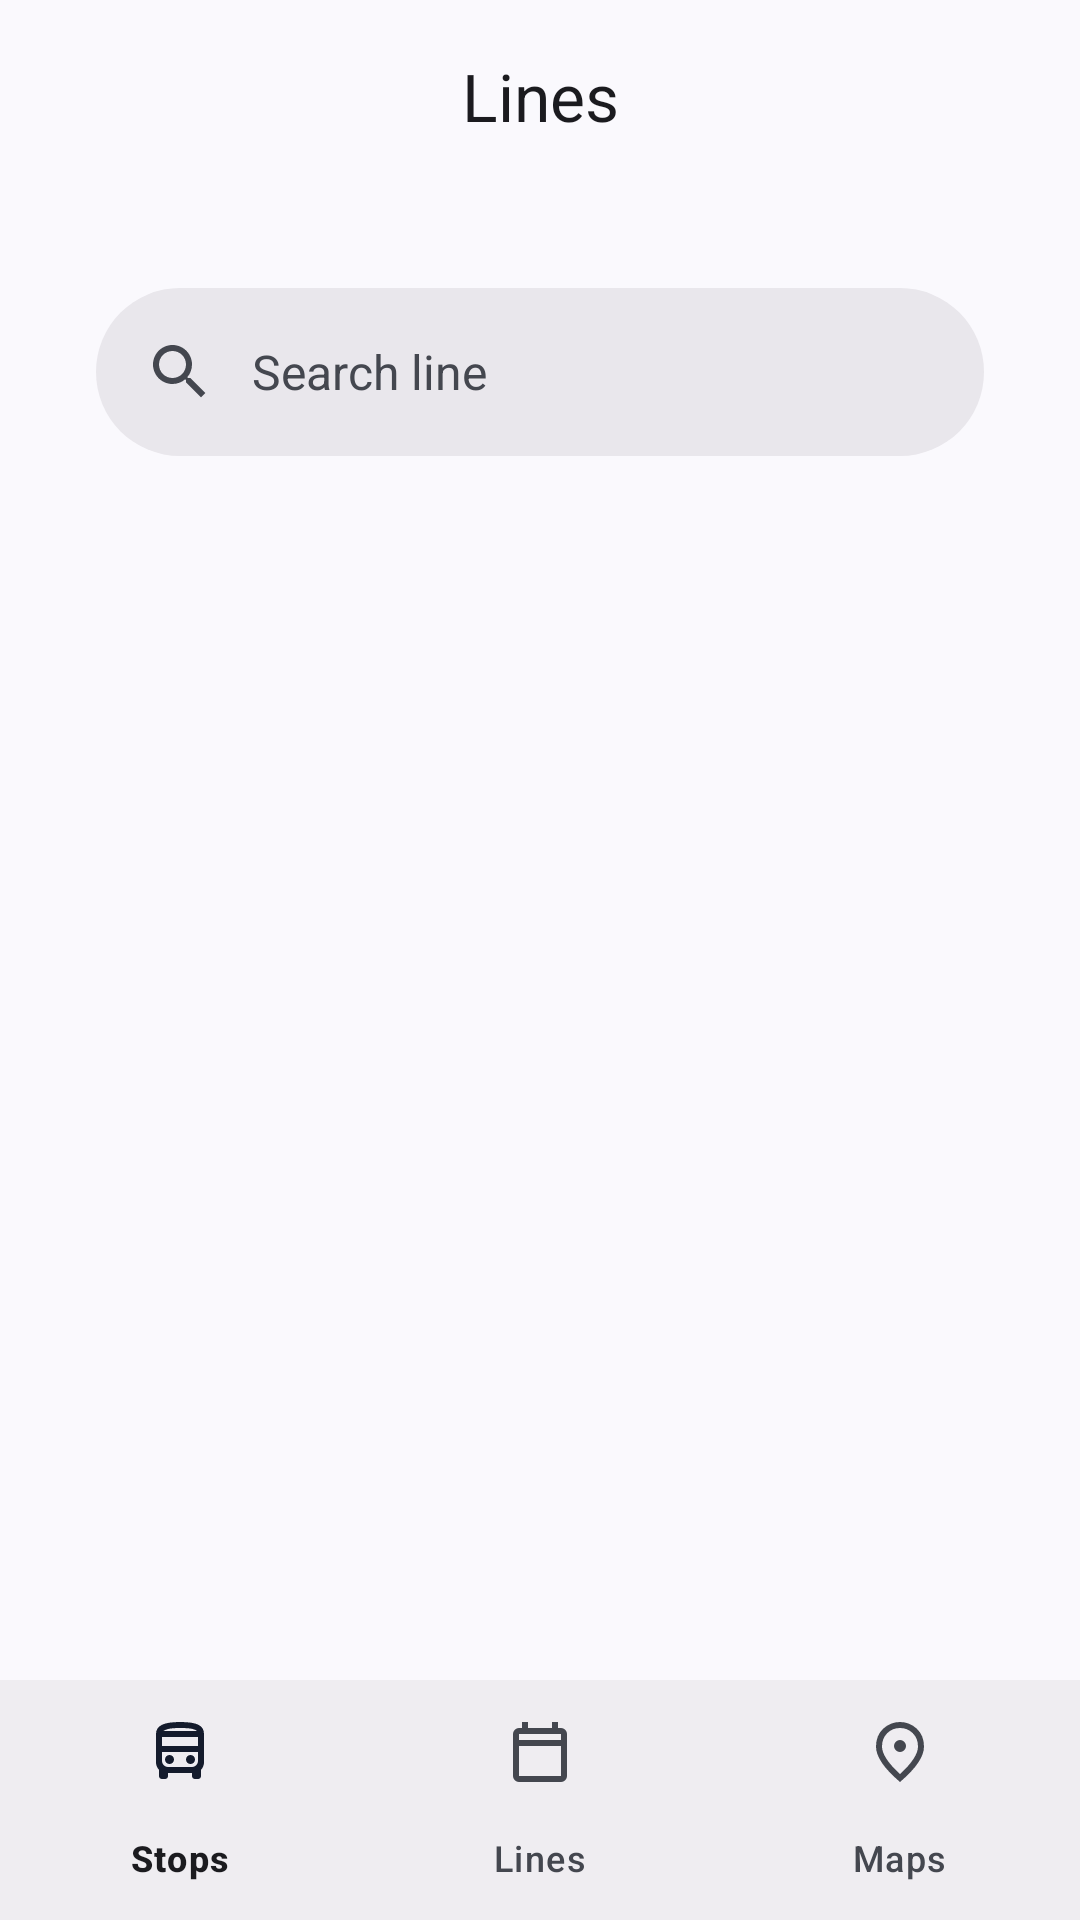

Produce the Android XML layout that renders to this screen, including the resource entries it uses.
<!-- AndroidManifest.xml: application theme Theme.MadridBus -->
<!-- res/layout/activity_lines.xml -->
<?xml version="1.0" encoding="utf-8"?>
<androidx.coordinatorlayout.widget.CoordinatorLayout xmlns:android="http://schemas.android.com/apk/res/android"
    xmlns:app="http://schemas.android.com/apk/res-auto"
    xmlns:tools="http://schemas.android.com/tools"
    android:id="@+id/main"
    android:layout_width="match_parent"
    android:layout_height="match_parent"
    android:fitsSystemWindows="false">

    <com.google.android.material.appbar.AppBarLayout
        android:id="@+id/app_bar"
        android:layout_width="match_parent"
        android:layout_height="wrap_content"
        android:fitsSystemWindows="true">

        <com.google.android.material.appbar.MaterialToolbar
            android:id="@+id/my_toolbar"
            android:layout_width="match_parent"
            android:layout_height="?attr/actionBarSize"
            app:title="Lines"
            app:titleCentered="true" />

    </com.google.android.material.appbar.AppBarLayout>

    <androidx.core.widget.NestedScrollView
        android:id="@+id/scrollView"
        android:layout_width="match_parent"
        android:layout_height="match_parent"
        android:layout_marginBottom="80dp"
        app:layout_behavior="@string/appbar_scrolling_view_behavior">

        <LinearLayout
            android:layout_width="match_parent"
            android:layout_height="wrap_content"
            android:orientation="vertical"
            android:padding="16dp">

            <com.google.android.material.search.SearchBar
                android:id="@+id/search_bar"
                android:layout_width="match_parent"
                android:layout_height="wrap_content"
                android:hint="Search line"
                app:liftOnScroll="true"
                app:liftOnScrollColor="?attr/colorSurfaceContainerHighest"/>
            <androidx.recyclerview.widget.RecyclerView
                android:id="@+id/recycler"
                android:layout_width="match_parent"
                android:layout_height="match_parent"
                app:layout_constraintBottom_toBottomOf="parent"
                app:layout_constraintEnd_toEndOf="parent"
                app:layout_constraintHorizontal_bias="0.0"
                app:layout_constraintStart_toStartOf="parent"
                app:layout_constraintTop_toTopOf="parent"
                app:layout_constraintVertical_bias="0.0">
            </androidx.recyclerview.widget.RecyclerView>
        </LinearLayout>

    </androidx.core.widget.NestedScrollView>

    <com.google.android.material.bottomnavigation.BottomNavigationView
        android:id="@+id/bottom_navigation"
        android:layout_width="match_parent"
        android:layout_height="wrap_content"
        android:layout_gravity="bottom"
        app:menu="@menu/bottom_nav_menu"
        />

</androidx.coordinatorlayout.widget.CoordinatorLayout>
<!-- resources referenced by this layout -->
<resources>
  <style name="Theme.MadridBus" parent="Base.Theme.MadridBus" />
  <style name="Base.Theme.MadridBus" parent="Theme.Material3.DynamicColors.Light.NoActionBar">
      </style>
</resources>
